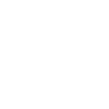
t = 0.00 s
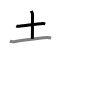
t = 2.50 s
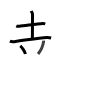
t = 4.75 s
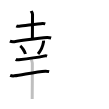
t = 7.25 s
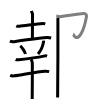
t = 9.50 s
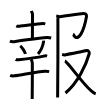
t = 12.00 s

The animated SVG that drew these frames (rendered in a browser with its animation timeline set to each time). Animation: 12 SMIL elements (animate=12); one cycle of 12.00 s.

<svg width="109px" height="109px" viewBox="0 0 px 109px" xmlns="http://www.w3.org/2000/svg" xmlns:xlink="http://www.w3.org/1999/xlink" xml:space="preserve" version="1.1"  baseProfile="full">
<path d="M16.31,25.8c0.75,0.38,2.12,0.44,2.87,0.38c5.32-0.43,18.32-2.43,23.47-2.63c1.25-0.05,2,0.18,2.62,0.37" style="fill:none;stroke:black;stroke-width:3;opacity:0">
  <animate attributeType="CSS" attributeName="opacity" from="0" to="1" begin="0s" dur="1s" repeatCount="Indefinite" fill="freeze" />
</path>
<path d="M31.18,11c0.09,0.29,1.35,1.52,1.35,3.39c0,12.11-0.15,21.32-0.15,24.36" style="fill:none;stroke:black;stroke-width:3;opacity:0">
  <animate attributeType="CSS" attributeName="opacity" from="0" to="1" begin="1s" dur="1s" repeatCount="Indefinite" fill="freeze" />
</path>
<path d="M9.88,41.11c1.16,0.54,3.29,0.69,4.44,0.54C27,40,38.5,37.75,47.07,37.42c1.93-0.07,3.09,0.26,4.06,0.53" style="fill:none;stroke:black;stroke-width:3;opacity:0">
  <animate attributeType="CSS" attributeName="opacity" from="0" to="1" begin="2s" dur="1s" repeatCount="Indefinite" fill="freeze" />
</path>
<path d="M20.26,45.83c1.81,1.44,4.69,5.9,5.14,8.13" style="fill:none;stroke:black;stroke-width:3;opacity:0">
  <animate attributeType="CSS" attributeName="opacity" from="0" to="1" begin="3s" dur="1s" repeatCount="Indefinite" fill="freeze" />
</path>
<path d="M43.55,40.64c0.02,0.31,0.03,0.81-0.03,1.26c-0.38,2.66-2.52,8.49-5.47,12.06" style="fill:none;stroke:black;stroke-width:3;opacity:0">
  <animate attributeType="CSS" attributeName="opacity" from="0" to="1" begin="4s" dur="1s" repeatCount="Indefinite" fill="freeze" />
</path>
<path d="M15.75,59.34c0.57,0.34,2.51,0.36,3.08,0.3c3.91-0.39,17.42-1.89,24.85-3.55c0.92-0.21,2.92-0.21,3.39-0.04" style="fill:none;stroke:black;stroke-width:3;opacity:0">
  <animate attributeType="CSS" attributeName="opacity" from="0" to="1" begin="5s" dur="1s" repeatCount="Indefinite" fill="freeze" />
</path>
<path d="M10.16,75.4c1.1,0.46,3.11,0.58,4.2,0.46c7.53-0.85,22.29-4.35,30.95-4.66c1.83-0.06,2.92,0.22,3.84,0.45" style="fill:none;stroke:black;stroke-width:3;opacity:0">
  <animate attributeType="CSS" attributeName="opacity" from="0" to="1" begin="6s" dur="1s" repeatCount="Indefinite" fill="freeze" />
</path>
<path d="M30.97,59.25c0.41,0.51,1.28,2.81,1.36,3.83C32.42,64.1,32.28,92.64,32.2,99" style="fill:none;stroke:black;stroke-width:3;opacity:0">
  <animate attributeType="CSS" attributeName="opacity" from="0" to="1" begin="7s" dur="1s" repeatCount="Indefinite" fill="freeze" />
</path>
<path d="M57.83,18c0.03,0.14,0.05,1.58,0.07,4c0.09,15.39-0.09,70.1-0.28,75.5" style="fill:none;stroke:black;stroke-width:3;opacity:0">
  <animate attributeType="CSS" attributeName="opacity" from="0" to="1" begin="8s" dur="1s" repeatCount="Indefinite" fill="freeze" />
</path>
<path d="M56.25,16c0.78,0.11,2.33,0.79,3.89,0.67c1.55-0.11,20.86-3.12,22.81-3.24c1.94-0.11,3.98,0.8,3.56,3.14c-0.75,4.17-2.48,12.44-5.47,17.28C76,42,73.64,34.42,73.06,34.2" style="fill:none;stroke:black;stroke-width:3;opacity:0">
  <animate attributeType="CSS" attributeName="opacity" from="0" to="1" begin="9s" dur="1s" repeatCount="Indefinite" fill="freeze" />
</path>
<path d="M62.11,54.44c1.17,0.29,1.32,0.73,3.65,0.29S84.91,51,86.52,50.56s3.15,1.57,2.69,3.21C86.25,64.5,78,82.5,65.5,93" style="fill:none;stroke:black;stroke-width:3;opacity:0">
  <animate attributeType="CSS" attributeName="opacity" from="0" to="1" begin="10s" dur="1s" repeatCount="Indefinite" fill="freeze" />
</path>
<path d="M64.88,61.04c2.85,0.78,16.78,21.63,26.7,30.17c1.55,1.33,2.67,2.22,4.11,2.66" style="fill:none;stroke:black;stroke-width:3;opacity:0">
  <animate attributeType="CSS" attributeName="opacity" from="0" to="1" begin="11s" dur="1s" repeatCount="Indefinite" fill="freeze" />
</path>
</svg>
